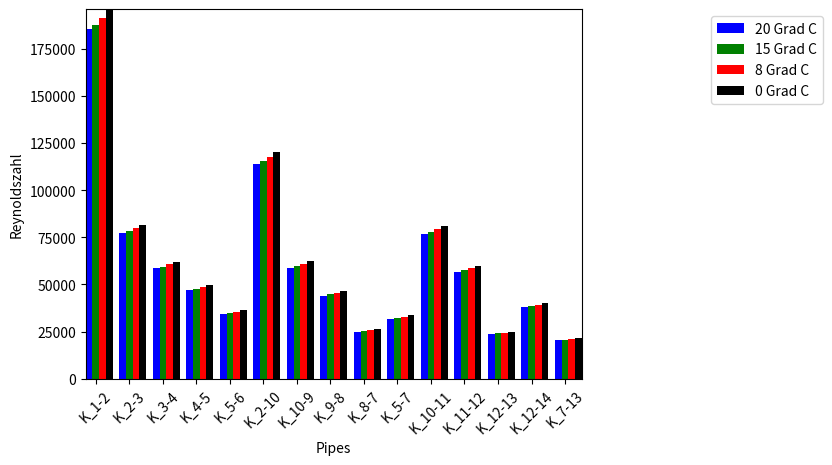

This figure's Python source:
import numpy as np
import matplotlib.pyplot as plt

N = 15
ind = np.arange(N)

# [redacted]

# friction factor set as default, T = 293.15K
t_20 = ([185233.9588537 ,  77175.70725153,  58645.01006703,  46860.71327594,
        34243.09290595, 113692.58334163,  58878.21724542,  44082.26983561,
        24825.31883995,  31810.95232763,  76545.303485  ,  56700.37245763,
        23678.01923016,  37784.22298257,  20348.81450605])

# friction factor set as default, T = 288.15K
t_15 = ([187825.8800785 ,  78257.20764469,  59467.2161729 ,  47518.02537879,
        34722.24586394, 115282.11107709,  59702.9781244 ,  44700.21969068,
        25174.18561444,  32258.74760486,  77613.87714482,  57491.26216439,
        24005.17008631,  38312.92587332,  20637.71745304])

# friction factor set as default, T = 281.15K
t_8 = ([191571.57363722,  79820.13115988,  60655.42268959,  48467.93668839,
        35414.68980522, 117579.20216806,  60894.87635797,  45593.2471452 ,
        25678.3506511 ,  32905.87883777,  79158.11353727,  58634.20588469,
        24477.94276219,  39076.97649084,  21055.22984453])

# friction factor set as default, T = 273.15K
t_0 = ([196041.08525172,  81678.76017948,  62066.92437464,  49595.09498574,
        36240.9416567 , 120325.44489459,  62343.52550464,  46691.87881103,
        26323.98794483,  33667.53852915,  80980.64377429,  59977.89762867,
        25008.54990635,  39988.67229711,  21586.94650941])

# plotting
ax = plt.subplot(111)

rects1 = ax.bar(ind-0.2, t_20, width=0.2, color='b', align='center')
rects2 = ax.bar(ind, t_15, width=0.2, color='g', align='center')
rects3 = ax.bar(ind+0.2, t_8, width=0.2, color='r', align='center')
rects4 = ax.bar(ind+0.4, t_0, width=0.2, color='k', align='center')
labels = ('K_1-2', 'K_2-3', 'K_3-4', 'K_4-5', 'K_5-6', 'K_2-10', 'K_10-9', 
          'K_9-8', 'K_8-7', 'K_5-7', 'K_10-11', 'K_11-12', 'K_12-13', 
          'K_12-14', 'K_7-13')


plt.xticks(np.arange(15), labels, rotation=45)
plt.autoscale(tight=True)


plt.xlabel('Pipes')
plt.ylabel('Reynoldszahl')


plt.legend( (rects1[0], rects2[0], rects3[0], rects4[0]), 
           ('20 Grad C', '15 Grad C', '8 Grad C', '0 Grad C'),
           bbox_to_anchor=(1.5, 1), loc='upper right' )

plt.show()